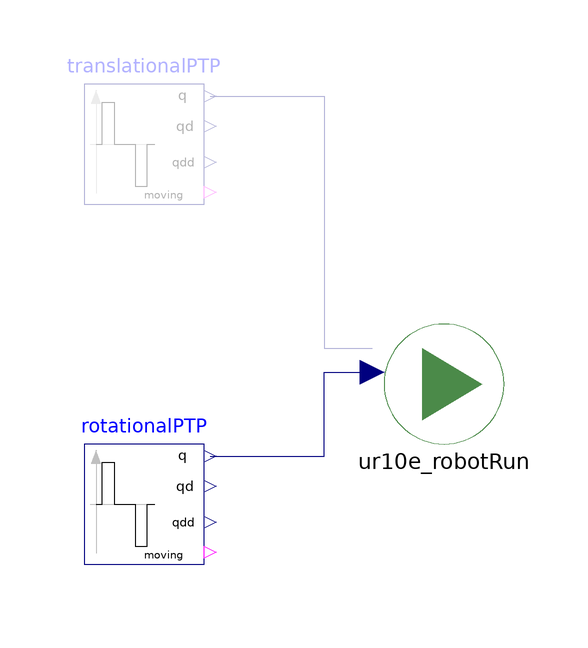

Above is the diagram view of the following Modelica model: its components placed by their Placement annotations and its connect equations drawn as lines.

model Ur10e_robotTest
  extends Modelica.Icons.Example;

  parameter Integer numCollisionLinks = 7;
  parameter Integer numNonCollisionLinks = 4;
  final parameter Integer numLinks = numCollisionLinks + numNonCollisionLinks;
  parameter Integer numLeafLinks = 2;
  parameter Integer numRotationalJoints = 6;
  parameter Integer numTranslationalJoints = 0;
  parameter Integer numOtherJoints = 4;
  final parameter Integer numJoints = numRotationalJoints + numTranslationalJoints + numOtherJoints;
  parameter Boolean enableCollision = true;
  parameter Boolean checkJointLimits = true "If true, the joint limits are checked";
  parameter AssertionLevel assertionLevel = AssertionLevel.warning "Assertion level (warning or error)";

  Modelica.Blocks.Sources.KinematicPTP2 rotationalPTP(q_begin = zeros(numRotationalJoints), q_end = ones(numRotationalJoints), qd_max = 0.1*ones(numRotationalJoints), qdd_max = 0.01*ones(numRotationalJoints), startTime = 1.0) if numRotationalJoints > 0
    annotation (Placement(transformation(origin = {-50, -20}, extent = {{-10, -10}, {10, 10}})));
  Modelica.Blocks.Sources.KinematicPTP2 translationalPTP(q_begin = zeros(numTranslationalJoints), q_end = ones(numTranslationalJoints), qd_max = 0.1*ones(numTranslationalJoints), qdd_max = 0.01*ones(numTranslationalJoints), startTime = 1.0) if numTranslationalJoints > 0
    annotation (Placement(transformation(origin = {-50, 40}, extent = {{-10, -10}, {10, 10}})));
  Ur10e_robotRun ur10e_robotRun(enableCollision = enableCollision, checkJointLimits = checkJointLimits, assertionLevel = assertionLevel) annotation (Placement(transformation(extent = {{-10, -10}, {10, 10}})));

equation
  connect(rotationalPTP.q, ur10e_robotRun.rotationalPositionInput) annotation (Line(points = {{-39, -12}, {-20, -12}, {-20, 2}, {-12, 2}}, color = {0, 0, 127}));
  connect(translationalPTP.q, ur10e_robotRun.translationalPositionInput) annotation (Line(points = {{-39, 48}, {-20, 48}, {-20, 6}, {-12, 6}}, color = {0, 0, 127}));

  annotation (
    experiment(StartTime = 0.0, StopTime = 25.0, Tolerance = 1e-06, Interval = 0.05), preferredView = "diagram");
end Ur10e_robotTest;